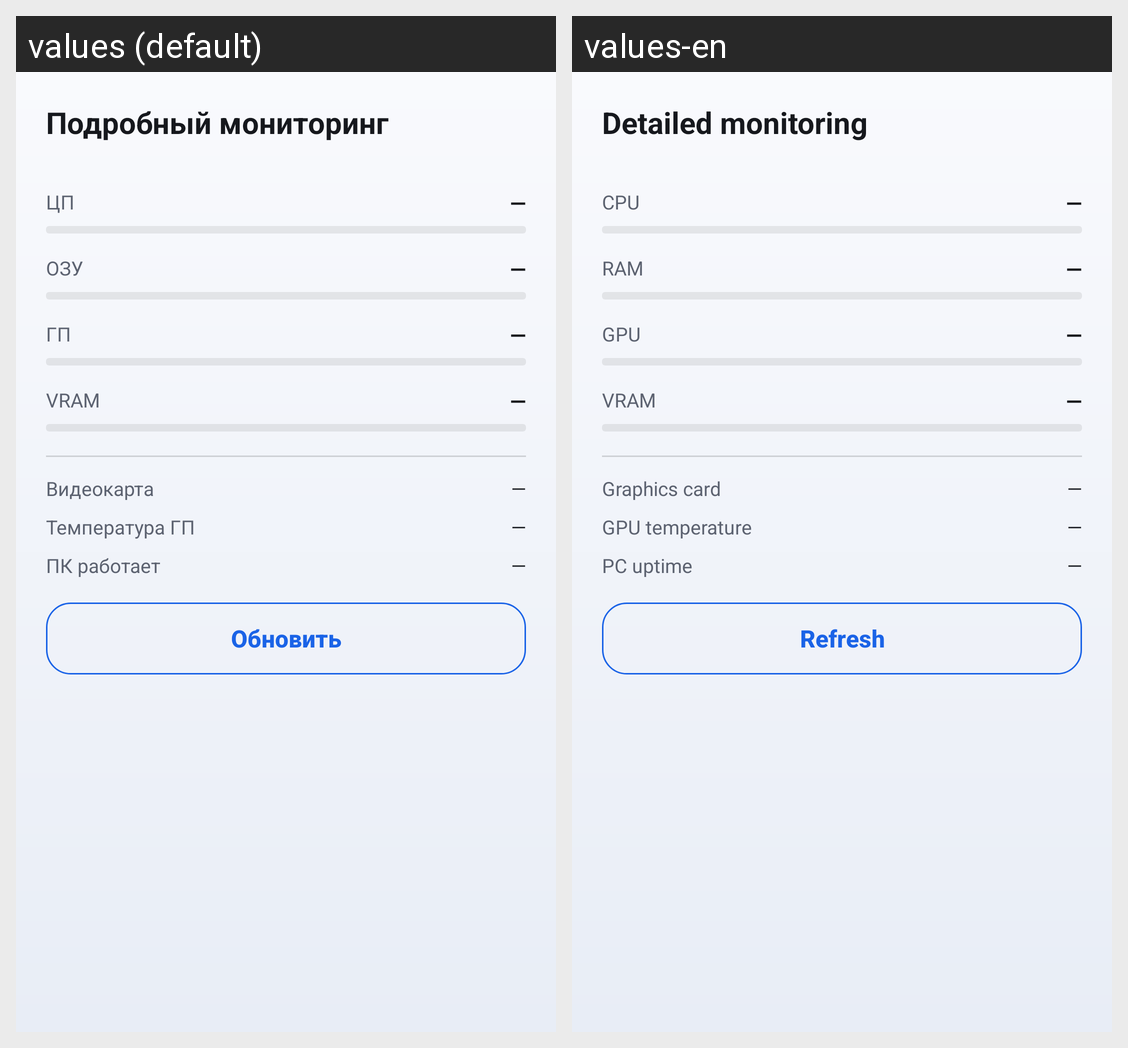

Translations of the strings shown on this Android screen, per locale in the grid:
Android screen res/layout/dialog_monitor.xml rendered under 2 locales, left to right: values (default), values-en. Device: Nexus 5 (rendered at 1080×1920; each locale shown at half size, 540×960, under a caption strip naming it); theme AppTheme.
Strings drawn on this screen, with the default value and each locale's value (text and hints the layout hard-codes, and strings that could not be matched under every locale, appear in the picture but are not listed):

dlg_monitor
  values: Подробный мониторинг
  values-en: Detailed monitoring

mon_cpu
  values: ЦП
  values-en: CPU

mon_na
  values: —
  values-en: —

mon_ram
  values: ОЗУ
  values-en: RAM

mon_gpu
  values: ГП
  values-en: GPU

mon_vram
  values: VRAM
  values-en: VRAM

dlg_gpu_name
  values: Видеокарта
  values-en: Graphics card

dlg_gpu_temp
  values: Температура ГП
  values-en: GPU temperature

dlg_uptime
  values: ПК работает
  values-en: PC uptime

dlg_refresh
  values: Обновить
  values-en: Refresh
